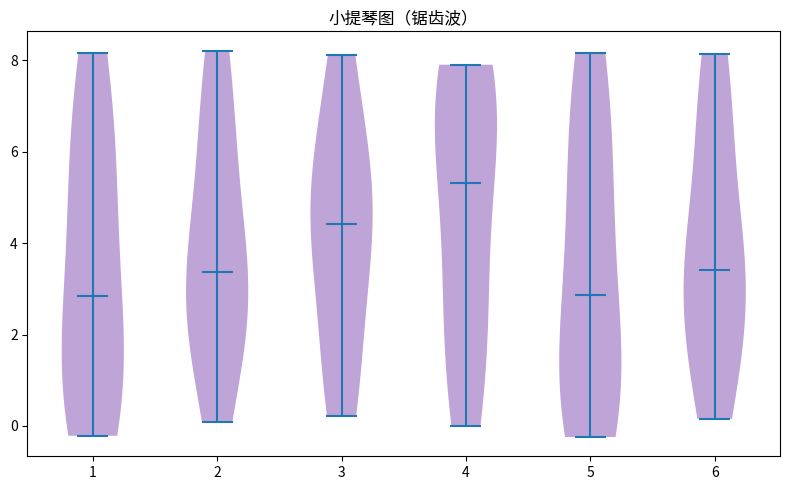

This figure's Python source:
"""小提琴图（锯齿波）
数据可视化示例（matplotlib）。分箱小提琴分布。
运行后在当前目录生成 'viz_violin_d9'_preview.png。
"""
import matplotlib
matplotlib.use("Agg")
import matplotlib.pyplot as plt
import numpy as np

rng = np.random.default_rng(15)
fig, ax = plt.subplots(figsize=(8, 5))
data = np.array(np.tile(np.linspace(0, 8, 8), 8)[:60] + rng.normal(0, 0.15, 60))
bins = [data[i:i+10] for i in range(0, 60, 10)]
parts = ax.violinplot(bins, showmedians=True)
for pc in parts['bodies']: pc.set_facecolor('tab:purple'); pc.set_alpha(0.6)
ax.set_title("小提琴图（锯齿波）")
plt.tight_layout()
plt.savefig("'viz_violin_d9'_preview.png", dpi=110)
print("已生成 'viz_violin_d9'_preview.png")
